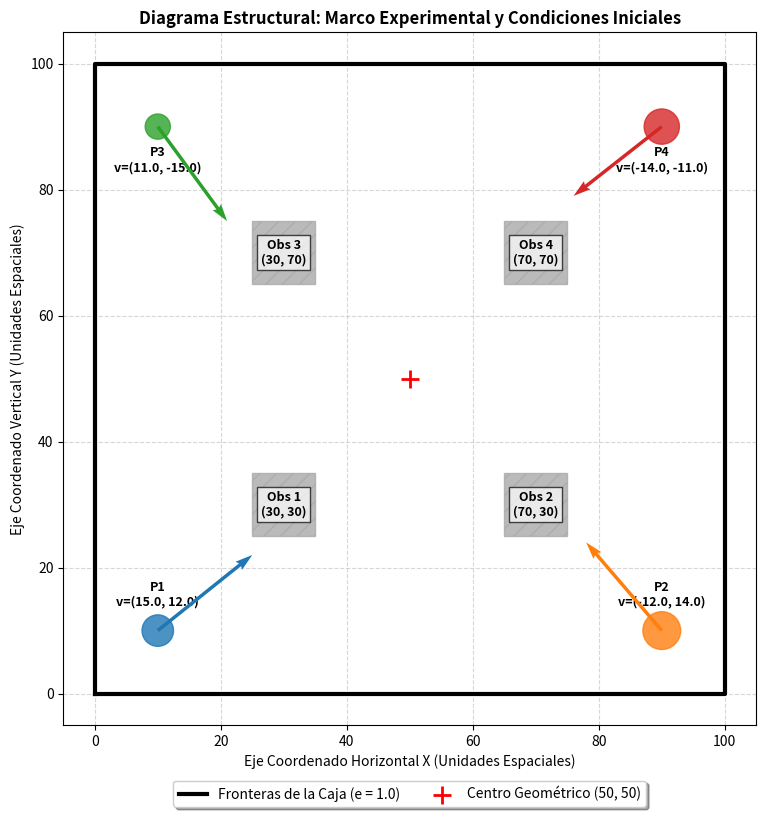

This chart was generated by the following Python code:
# ============================================================================
# SCRIPT DE ILUSTRACIÓN BASE: CONDICIONES INICIALES DEL MOTOR FÍSICO
# OBJETIVO: Reconstruir visualmente el diagrama estructural del escenario
# ============================================================================
import matplotlib.pyplot as plt

# 1. Lienzo Gráfico
# Creamos una figura de proporciones cuadradas (9x9 pulgadas) para que coincida 
# geométricamente con la simetría de la caja de 100x100 unidades.
fig, ax = plt.subplots(figsize=(9, 9))
ax.set_title("Diagrama Estructural: Marco Experimental y Condiciones Iniciales", fontsize=12, fontweight='bold')

# 2. Dibujo del Contenedor (Límites de la Caja 100x100)
# Trazamos el contorno exterior con una línea negra gruesa (linewidth=3)
ax.plot([0, 100, 100, 0, 0], [0, 0, 100, 100, 0], color='black', linewidth=3, label='Fronteras de la Caja (e = 1.0)')

# 3. Dibujo de los 4 Obstáculos Cuadrados (Cajas de Colisión AABB)
# Definimos los centros exactos y el tamaño del lado (10 unidades) especificados en C++
obstaculos = [(30, 30), (70, 30), (30, 70), (70, 70)]
num_obs = 1

for cx, cy in obstaculos:
    # Calculamos la esquina inferior izquierda restando el radio del bloque (10 / 2 = 5)
    rect = plt.Rectangle((cx - 5, cy - 5), 10, 10, color='#A9A9A9', edgecolor='#555555', alpha=0.8, hatch='//')
    ax.add_patch(rect)
    
    # Colocamos una etiqueta de texto indicando el centro numérico del bloque
    ax.text(cx, cy, f"Obs {num_obs}\n({cx}, {cy})", color='black', fontsize=9, 
            fontweight='bold', ha='center', va='center', bbox=dict(boxstyle="square,pad=0.3", fc="white", alpha=0.7))
    num_obs += 1

# 4. Inyección de las Partículas e Ilustración de Vectores de Velocidad (Física Inicial)
# Almacenamos las tuplas de datos: (ID, Posición_X, Posición_Y, Vel_X, Vel_Y, Radio)
datos_particulas = [
    (1, 10.0, 10.0, 15.0, 12.0, 2.5),  # P1: Esquina inferior izquierda
    (2, 90.0, 10.0, -12.0, 14.0, 3.0), # P2: Esquina inferior derecha
    (3, 10.0, 90.0, 11.0, -15.0, 2.0), # P3: Esquina superior izquierda
    (4, 90.0, 90.0, -14.0, -11.0, 2.8) # P4: Esquina superior derecha
]

colores = {1: '#1f77b4', 2: '#ff7f0e', 3: '#2ca02c', 4: '#d62728'}

for p_id, px, py, vx, vy, rad in datos_particulas:
    # A. Dibujar el cuerpo perimetral circular real de la partícula (escalado al radio)
    circulo = plt.Circle((px, py), rad, color=colores[p_id], alpha=0.8, edgecolor='black', zorder=4)
    ax.add_patch(circulo)
    
    # B. Dibujar la flecha del Vector de Velocidad utilizando ax.quiver()
    # Parámetros: posición (px, py), componentes (vx, vy). 
    # angles='xy', scale_units='xy', scale=1 garantiza que la flecha se dibuje en proporción directa a las unidades del plano.
    ax.quiver(px, py, vx, vy, angles='xy', scale_units='xy', scale=1, color=colores[p_id], width=0.005, zorder=5)
    
    # C. Texto identificador que detalla las magnitudes iniciales de cada entidad
    texto_info = f"P{p_id}\nv=({vx}, {vy})"
    # Desplazamos ligeramente el texto según la posición para que no se encima con los bordes
    desplazamiento_y = 4 if py < 50 else -7
    ax.text(px, py + desplazamiento_y, texto_info, color='black', fontsize=9, ha='center', fontweight='bold')

# 5. Punto de Referencia Central (Centro de Masa del Sistema Completo)
ax.scatter(50, 50, color='red', marker='+', s=150, linewidths=2, label='Centro Geométrico (50, 50)', zorder=3)

# 6. Configuración Estética y Rótulos Técnicos de los Ejes
ax.set_xlim(-5, 105)
ax.set_ylim(-5, 105)
ax.set_xlabel("Eje Coordenado Horizontal X (Unidades Espaciales)", fontsize=10)
ax_espacio = ax.set_ylabel("Eje Coordenado Vertical Y (Unidades Espaciales)", fontsize=10)

# Activación de rejilla tenue de tipo ingeniería
ax.grid(True, linestyle='--', alpha=0.5)

# Forzamos relación de aspecto igual (1:1) para que el plano de 100x100 no se distorsione en pantallas anchas
ax.set_aspect('equal')

# Posicionamiento de la leyenda de convenciones descriptivas
ax.legend(loc='upper center', bbox_to_anchor=(0.5, -0.07), ncol=2, shadow=True)

# Renderizar el lienzo en la GUI de Spyder
plt.show()
